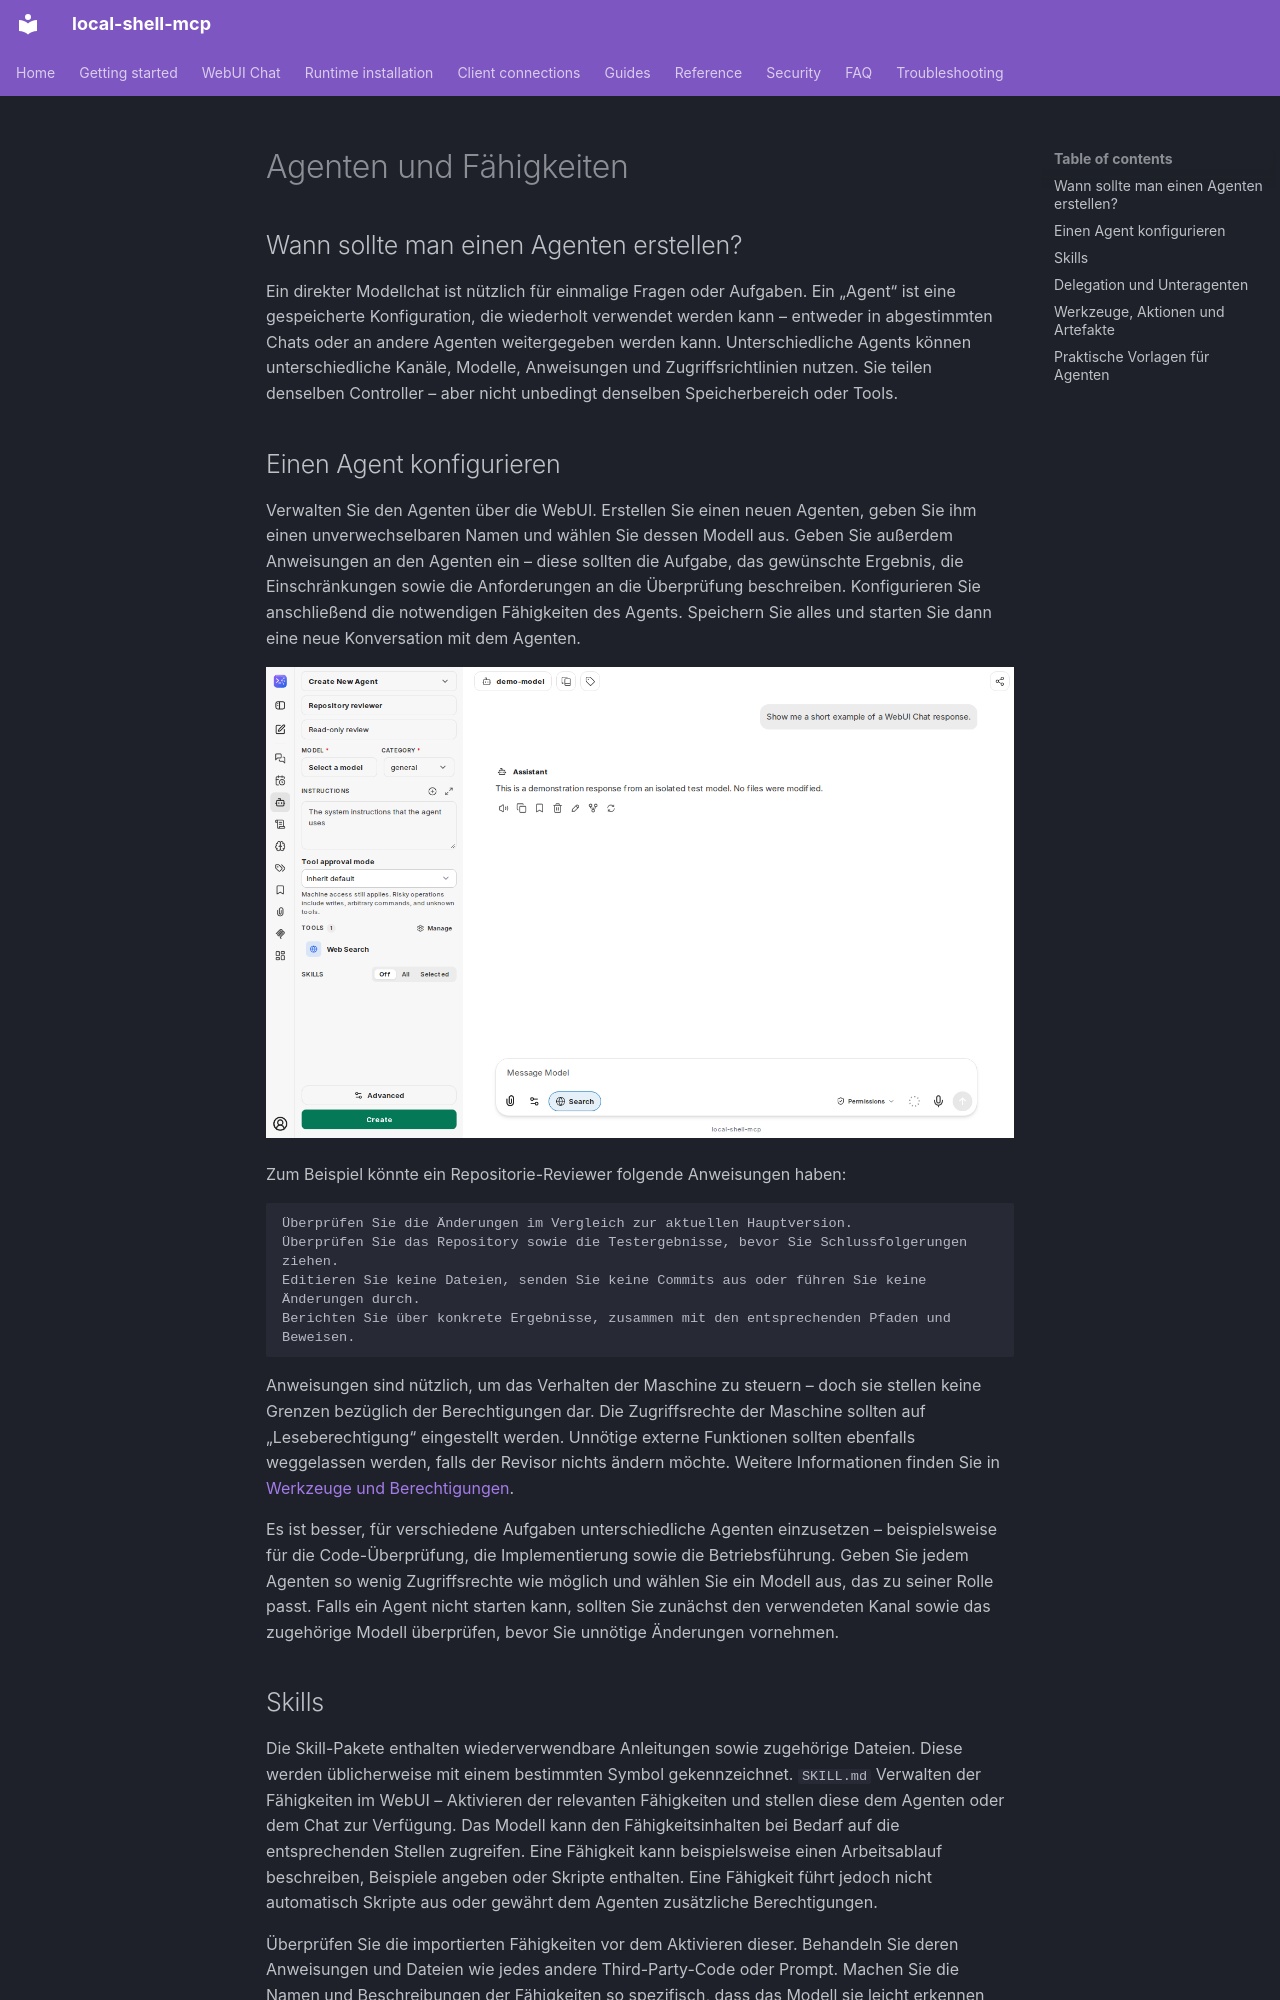

repository: fwerkor/local-shell-mcp · page: chat/agents.de/index.html · generator: mkdocs

<!-- i18n-source-sha256: d33afa60bf803b367c950dbadf80fa77167568a970adcac204cdea7e9e965e45 -->
<!-- Machine-assisted translation; English source is authoritative. -->
# Agenten und Fähigkeiten

## Wann sollte man einen Agenten erstellen?

Ein direkter Modellchat ist nützlich für einmalige Fragen oder Aufgaben. Ein „Agent“ ist eine gespeicherte Konfiguration, die wiederholt verwendet werden kann – entweder in abgestimmten Chats oder an andere Agenten weitergegeben werden kann. Unterschiedliche Agents können unterschiedliche Kanäle, Modelle, Anweisungen und Zugriffsrichtlinien nutzen. Sie teilen denselben Controller – aber nicht unbedingt denselben Speicherbereich oder Tools.

## Einen Agent konfigurieren

Verwalten Sie den Agenten über die WebUI. Erstellen Sie einen neuen Agenten, geben Sie ihm einen unverwechselbaren Namen und wählen Sie dessen Modell aus. Geben Sie außerdem Anweisungen an den Agenten ein – diese sollten die Aufgabe, das gewünschte Ergebnis, die Einschränkungen sowie die Anforderungen an die Überprüfung beschreiben. Konfigurieren Sie anschließend die notwendigen Fähigkeiten des Agents. Speichern Sie alles und starten Sie dann eine neue Konversation mit dem Agenten.

![Agent-Builder mit Anweisungen, Tools, Genehmigungen und Einstellungen der Skills](../assets/chat/agent-builder.png)

Zum Beispiel könnte ein Repositorie-Reviewer folgende Anweisungen haben:

```text
Überprüfen Sie die Änderungen im Vergleich zur aktuellen Hauptversion.
Überprüfen Sie das Repository sowie die Testergebnisse, bevor Sie Schlussfolgerungen ziehen.
Editieren Sie keine Dateien, senden Sie keine Commits aus oder führen Sie keine Änderungen durch.
Berichten Sie über konkrete Ergebnisse, zusammen mit den entsprechenden Pfaden und Beweisen.
```

Anweisungen sind nützlich, um das Verhalten der Maschine zu steuern – doch sie stellen keine Grenzen bezüglich der Berechtigungen dar. Die Zugriffsrechte der Maschine sollten auf „Leseberechtigung“ eingestellt werden. Unnötige externe Funktionen sollten ebenfalls weggelassen werden, falls der Revisor nichts ändern möchte. Weitere Informationen finden Sie in [Werkzeuge und Berechtigungen](permissions.md).

Es ist besser, für verschiedene Aufgaben unterschiedliche Agenten einzusetzen – beispielsweise für die Code-Überprüfung, die Implementierung sowie die Betriebsführung. Geben Sie jedem Agenten so wenig Zugriffsrechte wie möglich und wählen Sie ein Modell aus, das zu seiner Rolle passt. Falls ein Agent nicht starten kann, sollten Sie zunächst den verwendeten Kanal sowie das zugehörige Modell überprüfen, bevor Sie unnötige Änderungen vornehmen.
